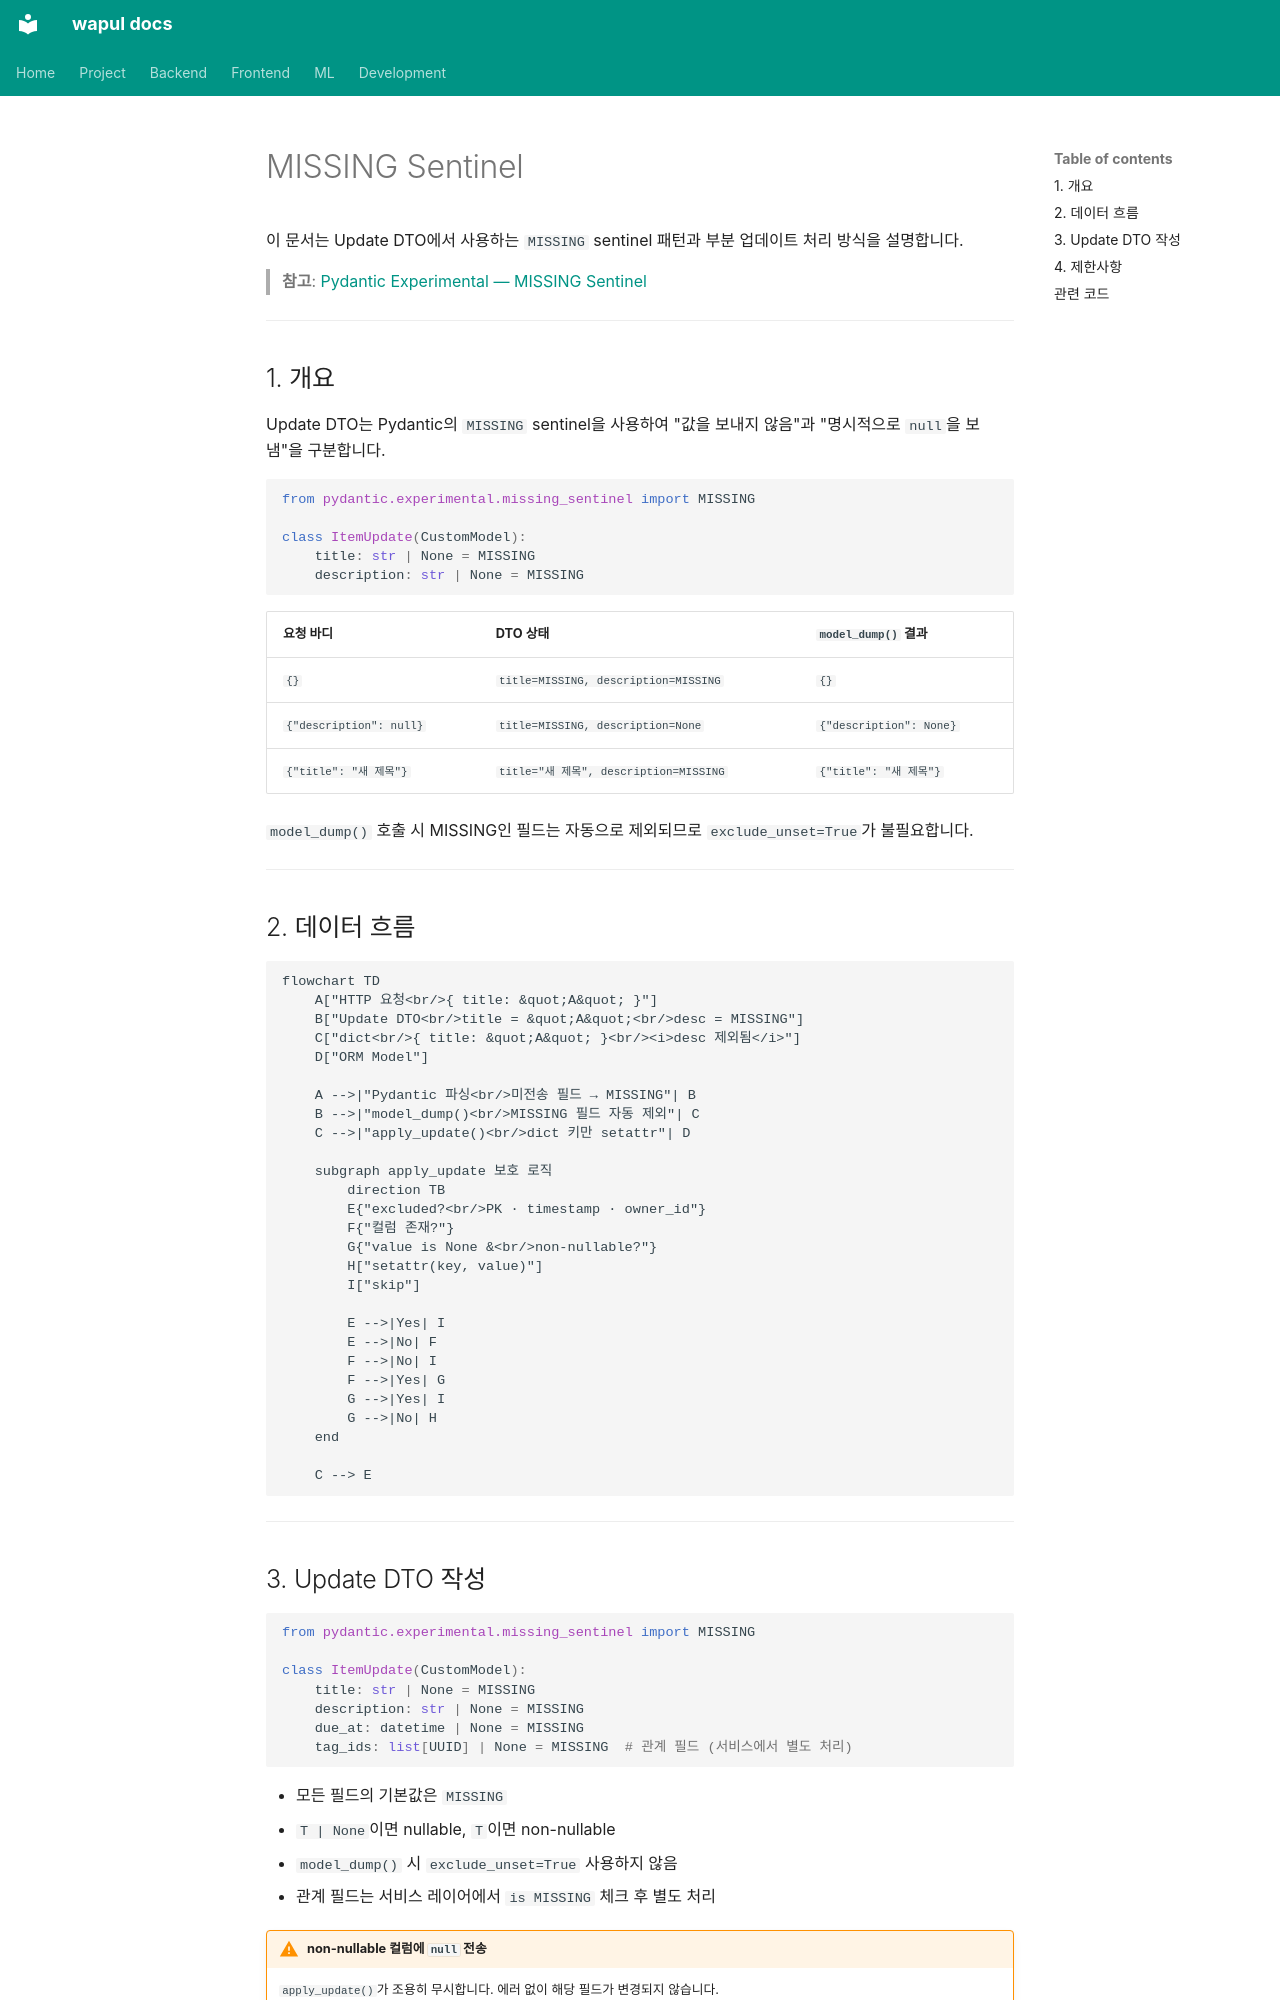

repository: jjh4450/wapul · page: backend/development/missing-sentinel.ko/index.html · generator: mkdocs

# MISSING Sentinel

이 문서는 Update DTO에서 사용하는 `MISSING` sentinel 패턴과 부분 업데이트 처리 방식을 설명합니다.

> **참고**: [Pydantic Experimental — MISSING Sentinel](https://docs.pydantic.dev/latest/concepts/experimental/#missing-sentinel)

---

## 1. 개요

Update DTO는 Pydantic의 `MISSING` sentinel을 사용하여 "값을 보내지 않음"과 "명시적으로 `null`을 보냄"을 구분합니다.

```python
from pydantic.experimental.missing_sentinel import MISSING

class ItemUpdate(CustomModel):
    title: str | None = MISSING
    description: str | None = MISSING
```

| 요청 바디 | DTO 상태 | `model_dump()` 결과 |
|-----------|----------|---------------------|
| `{}` | `title=MISSING, description=MISSING` | `{}` |
| `{"description": null}` | `title=MISSING, description=None` | `{"description": None}` |
| `{"title": "새 제목"}` | `title="새 제목", description=MISSING` | `{"title": "새 제목"}` |

`model_dump()` 호출 시 MISSING인 필드는 자동으로 제외되므로 `exclude_unset=True`가 불필요합니다.

---

## 2. 데이터 흐름

```mermaid
flowchart TD
    A["HTTP 요청<br/>{ title: &quot;A&quot; }"]
    B["Update DTO<br/>title = &quot;A&quot;<br/>desc = MISSING"]
    C["dict<br/>{ title: &quot;A&quot; }<br/><i>desc 제외됨</i>"]
    D["ORM Model"]

    A -->|"Pydantic 파싱<br/>미전송 필드 → MISSING"| B
    B -->|"model_dump()<br/>MISSING 필드 자동 제외"| C
    C -->|"apply_update()<br/>dict 키만 setattr"| D

    subgraph apply_update 보호 로직
        direction TB
        E{"excluded?<br/>PK · timestamp · owner_id"}
        F{"컬럼 존재?"}
        G{"value is None &<br/>non-nullable?"}
        H["setattr(key, value)"]
        I["skip"]

        E -->|Yes| I
        E -->|No| F
        F -->|No| I
        F -->|Yes| G
        G -->|Yes| I
        G -->|No| H
    end

    C --> E
```

---
